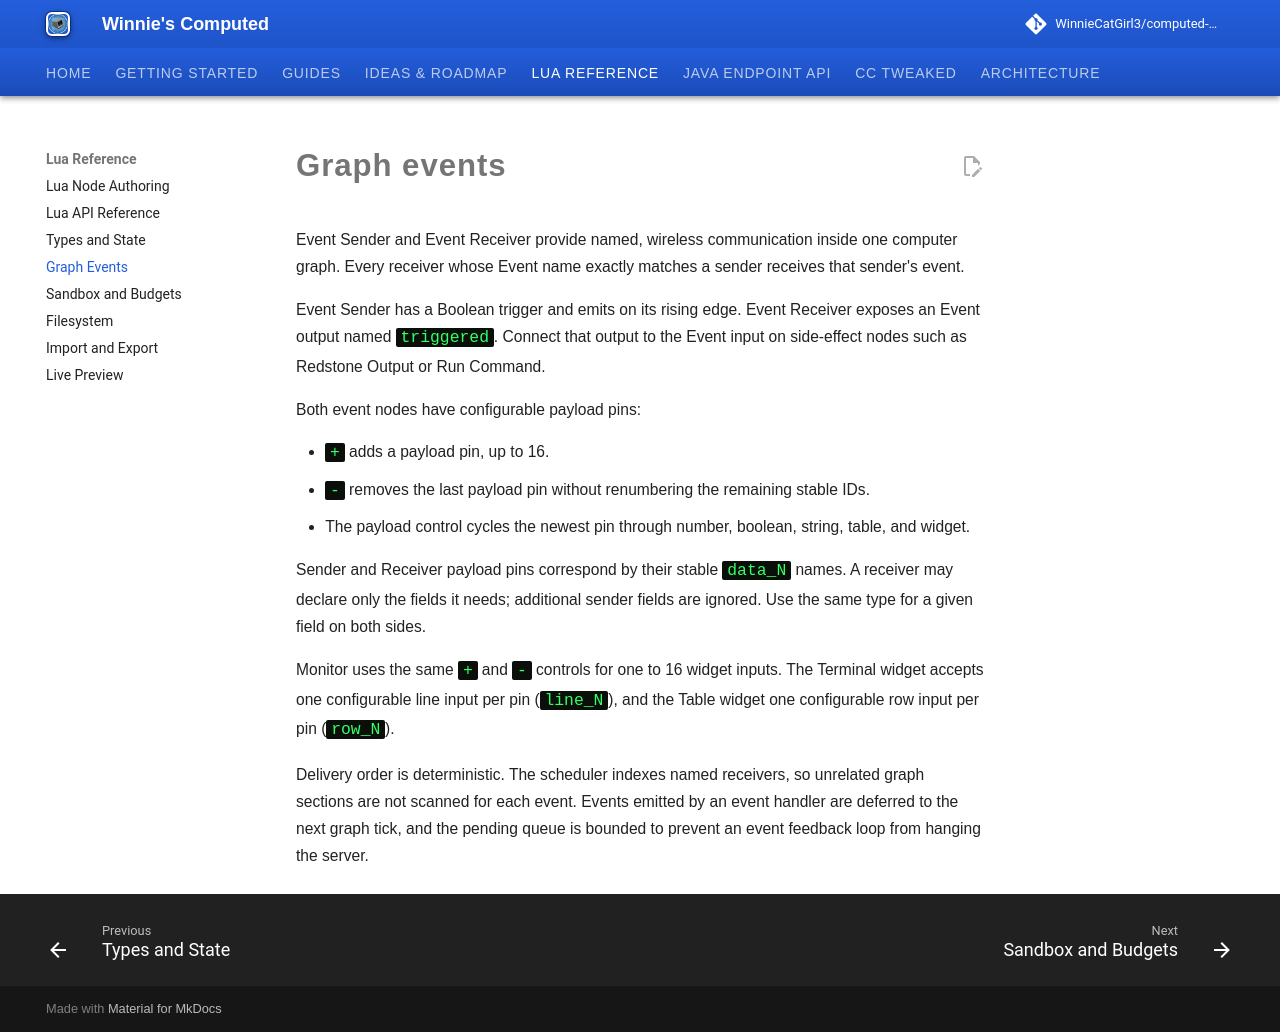

repository: WinnieCatGirl3/computed-mod · page: lua/graph-events/index.html · generator: mkdocs

# Graph events

Event Sender and Event Receiver provide named, wireless communication inside one computer graph.
Every receiver whose Event name exactly matches a sender receives that sender's event.

Event Sender has a Boolean trigger and emits on its rising edge. Event Receiver exposes an Event
output named `triggered`. Connect that output to the Event input on side-effect nodes such as
Redstone Output or Run Command.

Both event nodes have configurable payload pins:

- `+` adds a payload pin, up to 16.
- `-` removes the last payload pin without renumbering the remaining stable IDs.
- The payload control cycles the newest pin through number, boolean, string, table, and widget.

Sender and Receiver payload pins correspond by their stable `data_N` names. A receiver may declare
only the fields it needs; additional sender fields are ignored. Use the same type for a given field
on both sides.

Monitor uses the same `+` and `-` controls for one to 16 widget inputs. The Terminal widget accepts one configurable line input per pin (`line_N`), and the Table widget one configurable row input per pin (`row_N`).

Delivery order is deterministic. The scheduler indexes named receivers, so unrelated graph sections
are not scanned for each event. Events emitted by an event handler are deferred to the next graph
tick, and the pending queue is bounded to prevent an event feedback loop from hanging the server.
